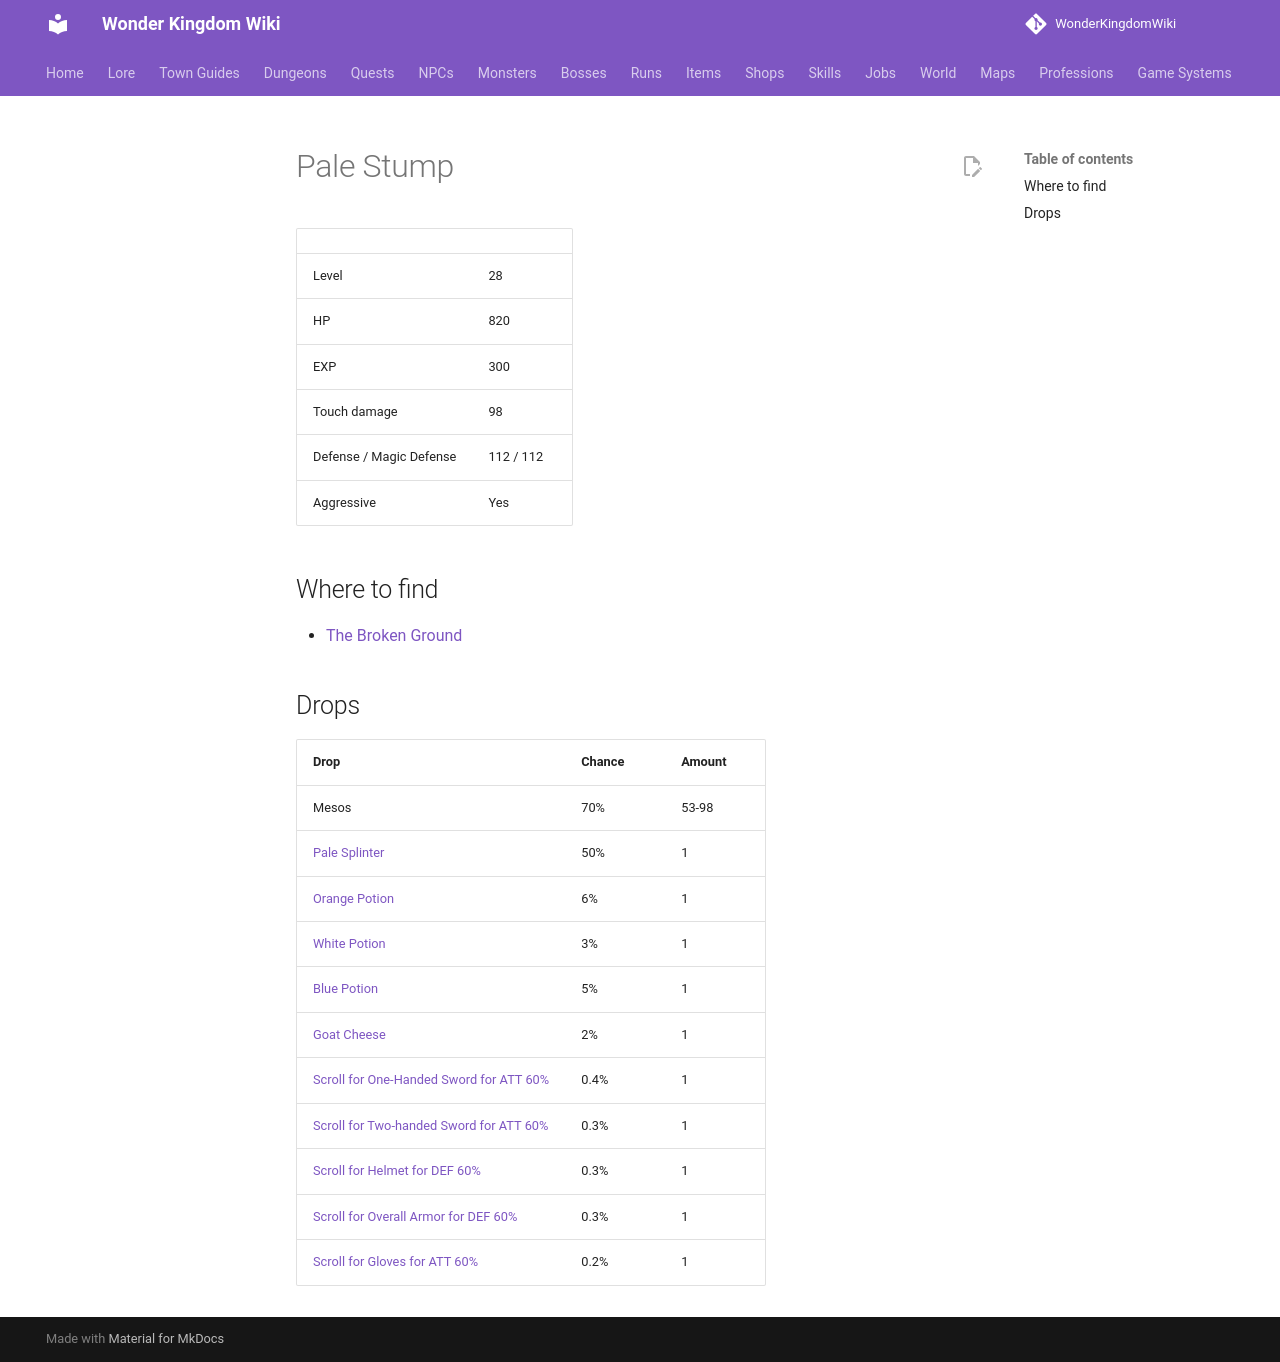

repository: alonohana627/WonderKingdomWiki · page: monsters/pale_stump/index.html · generator: mkdocs

<!-- Generated by tools/generate.py from GameLib. Do not edit: changes are overwritten. -->

# Pale Stump

|  |  |
|---|---|
| Level | 28 |
| HP | 820 |
| EXP | 300 |
| Touch damage | 98 |
| Defense / Magic Defense | 112 / 112 |
| Aggressive | Yes |

## Where to find

- [The Broken Ground](../maps/broken_ground.md)

## Drops

| Drop | Chance | Amount |
|---|---|---|
| Mesos | 70% | 53-98 |
| [Pale Splinter](../items/ghostwood_splinter.md) | 50% | 1 |
| [Orange Potion](../items/orange_potion.md) | 6% | 1 |
| [White Potion](../items/white_potion.md) | 3% | 1 |
| [Blue Potion](../items/blue_potion.md) | 5% | 1 |
| [Goat Cheese](../items/goat_cheese.md) | 2% | 1 |
| [Scroll for One-Handed Sword for ATT 60%](../items/scroll_one_handed_sword_att.md) | 0.4% | 1 |
| [Scroll for Two-handed Sword for ATT 60%](../items/scroll_two_handed_sword_att.md) | 0.3% | 1 |
| [Scroll for Helmet for DEF 60%](../items/scroll_helmet_def.md) | 0.3% | 1 |
| [Scroll for Overall Armor for DEF 60%](../items/scroll_overall_def.md) | 0.3% | 1 |
| [Scroll for Gloves for ATT 60%](../items/scroll_gloves_att.md) | 0.2% | 1 |
